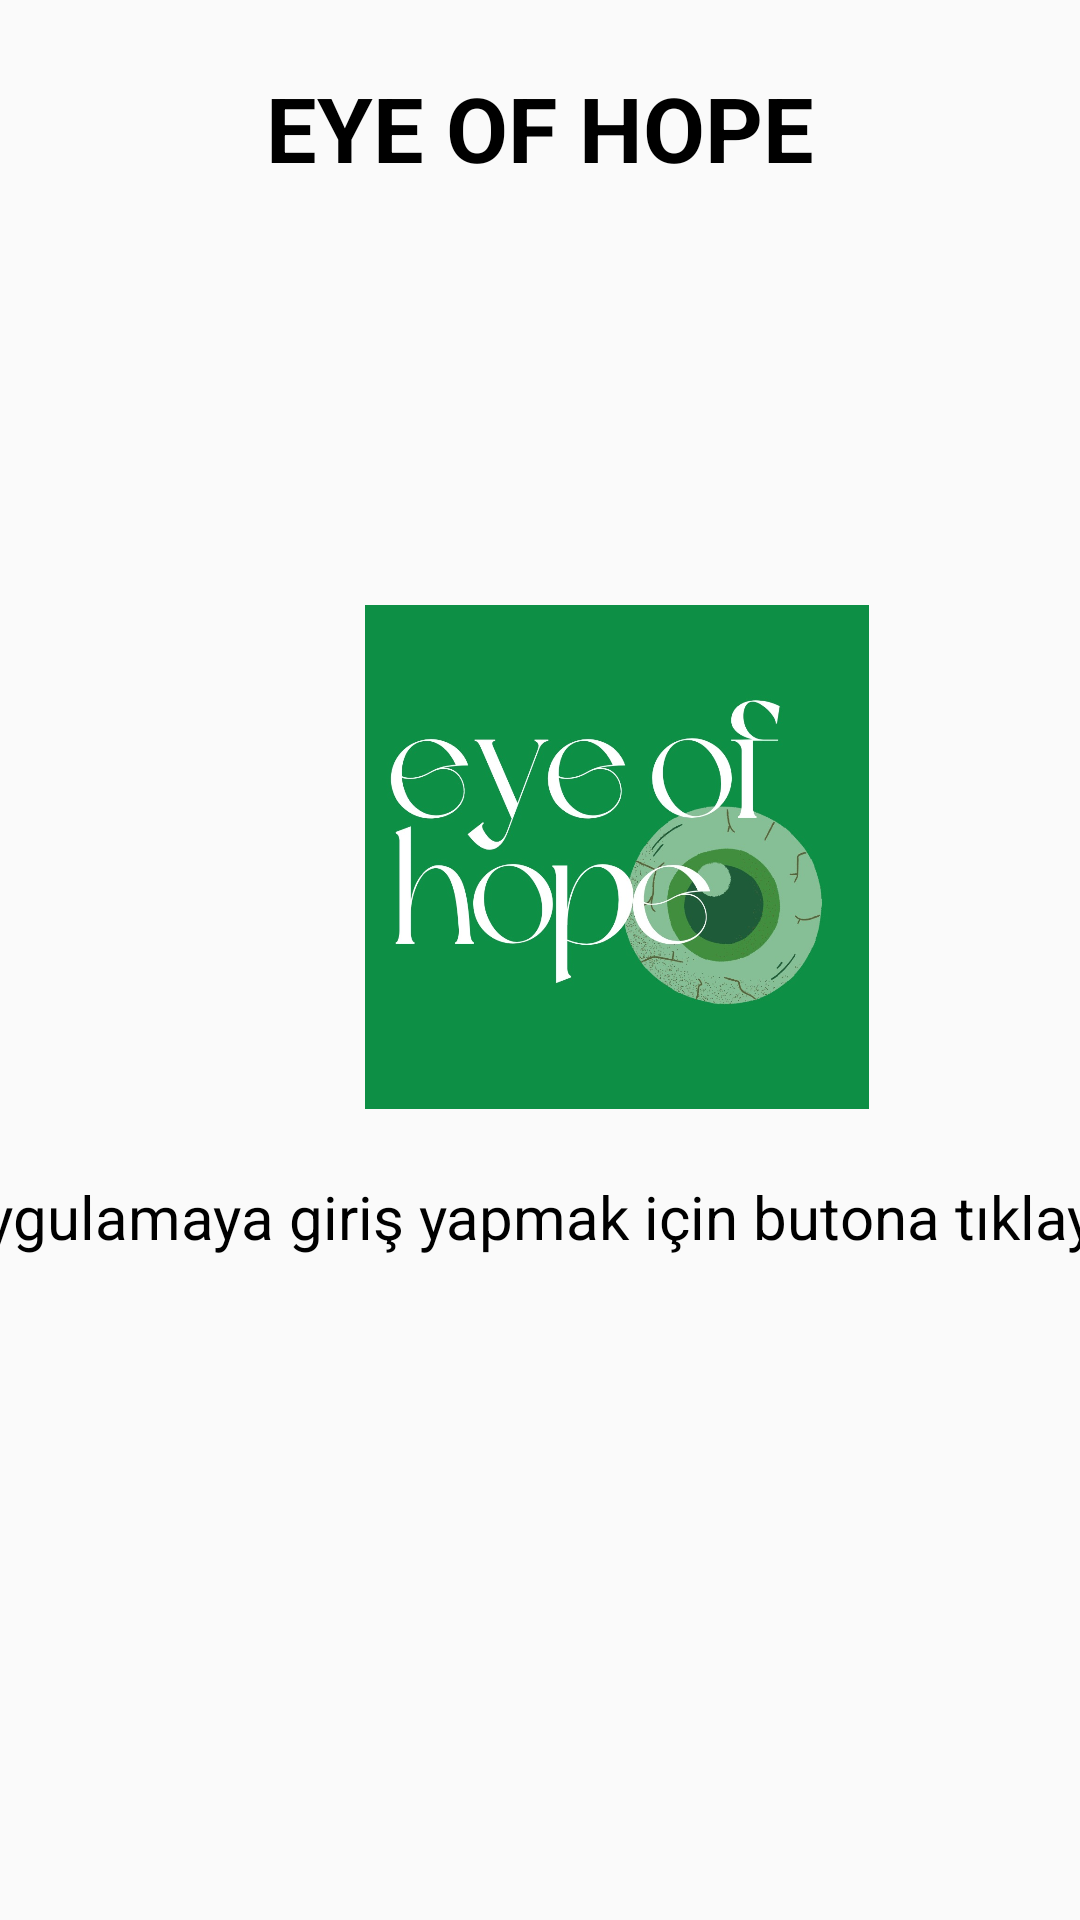

Produce the Android XML layout that renders to this screen, including the resource entries it uses.
<!-- AndroidManifest.xml: application theme Theme.Design.Light.NoActionBar -->
<!-- res/layout/login.xml -->
<?xml version="1.0" encoding="utf-8"?>
<androidx.constraintlayout.widget.ConstraintLayout xmlns:android="http://schemas.android.com/apk/res/android"
    xmlns:app="http://schemas.android.com/apk/res-auto"
    xmlns:tools="http://schemas.android.com/tools"
    android:layout_width="match_parent"
    android:layout_height="match_parent">


    <TextView
        android:id="@+id/textView3"
        android:layout_width="wrap_content"
        android:layout_height="wrap_content"
        android:layout_marginStart="154dp"
        android:layout_marginTop="64dp"
        android:layout_marginEnd="154dp"
        android:layout_marginBottom="129dp"
        android:text="EYE OF HOPE"
        android:textColor="@color/black"
        android:textSize="30sp"
        android:textStyle="bold"
        app:layout_constraintBottom_toTopOf="@+id/imageView"
        app:layout_constraintEnd_toEndOf="parent"
        app:layout_constraintStart_toStartOf="parent"
        app:layout_constraintTop_toTopOf="parent" />

    <ImageView
        android:id="@+id/imageView"
        android:layout_width="267dp"
        android:layout_height="168dp"
        android:layout_marginStart="72dp"
        android:layout_marginTop="10dp"
        android:layout_marginEnd="72dp"
        android:layout_marginBottom="64dp"
        app:layout_constraintBottom_toTopOf="@+id/authStatusTv"
        app:layout_constraintEnd_toEndOf="parent"
        app:layout_constraintHorizontal_bias="0.0"
        app:layout_constraintStart_toStartOf="parent"
        app:layout_constraintTop_toBottomOf="@+id/textView3"
        app:srcCompat="@drawable/logo" />

    <TextView
        android:id="@+id/authStatusTv"
        android:layout_width="423dp"
        android:layout_height="55dp"
        android:layout_marginStart="81dp"
        android:layout_marginEnd="82dp"
        android:text="Uygulamaya giriş yapmak için butona tıklayın "
        android:textColor="#000"
        android:textSize="20sp"
        app:layout_constraintBottom_toBottomOf="parent"
        app:layout_constraintEnd_toEndOf="parent"
        app:layout_constraintHorizontal_bias="0.44"
        app:layout_constraintStart_toStartOf="parent"
        app:layout_constraintTop_toTopOf="parent"
        app:layout_constraintVertical_bias="0.67" />

    <Button
        android:id="@+id/authBtn"
        style="@style/Widget.AppCompat.Button.Colored"
        android:layout_width="111dp"
        android:layout_height="49dp"
        android:layout_marginStart="130dp"
        android:layout_marginTop="27dp"
        android:layout_marginEnd="130dp"
        android:layout_marginBottom="178dp"
        android:text="TIKLA"
        app:layout_constraintBottom_toBottomOf="parent"
        app:layout_constraintEnd_toEndOf="parent"
        app:layout_constraintStart_toStartOf="parent"
        app:layout_constraintTop_toBottomOf="@+id/authStatusTv"
        app:layout_constraintVertical_bias="0.344" />

</androidx.constraintlayout.widget.ConstraintLayout>
<!-- resources referenced by this layout -->
<resources>
  <color name="black">#FF000000</color>
  <!-- drawable logo: jpg bitmap (drawable, 87623 bytes) -->
</resources>
